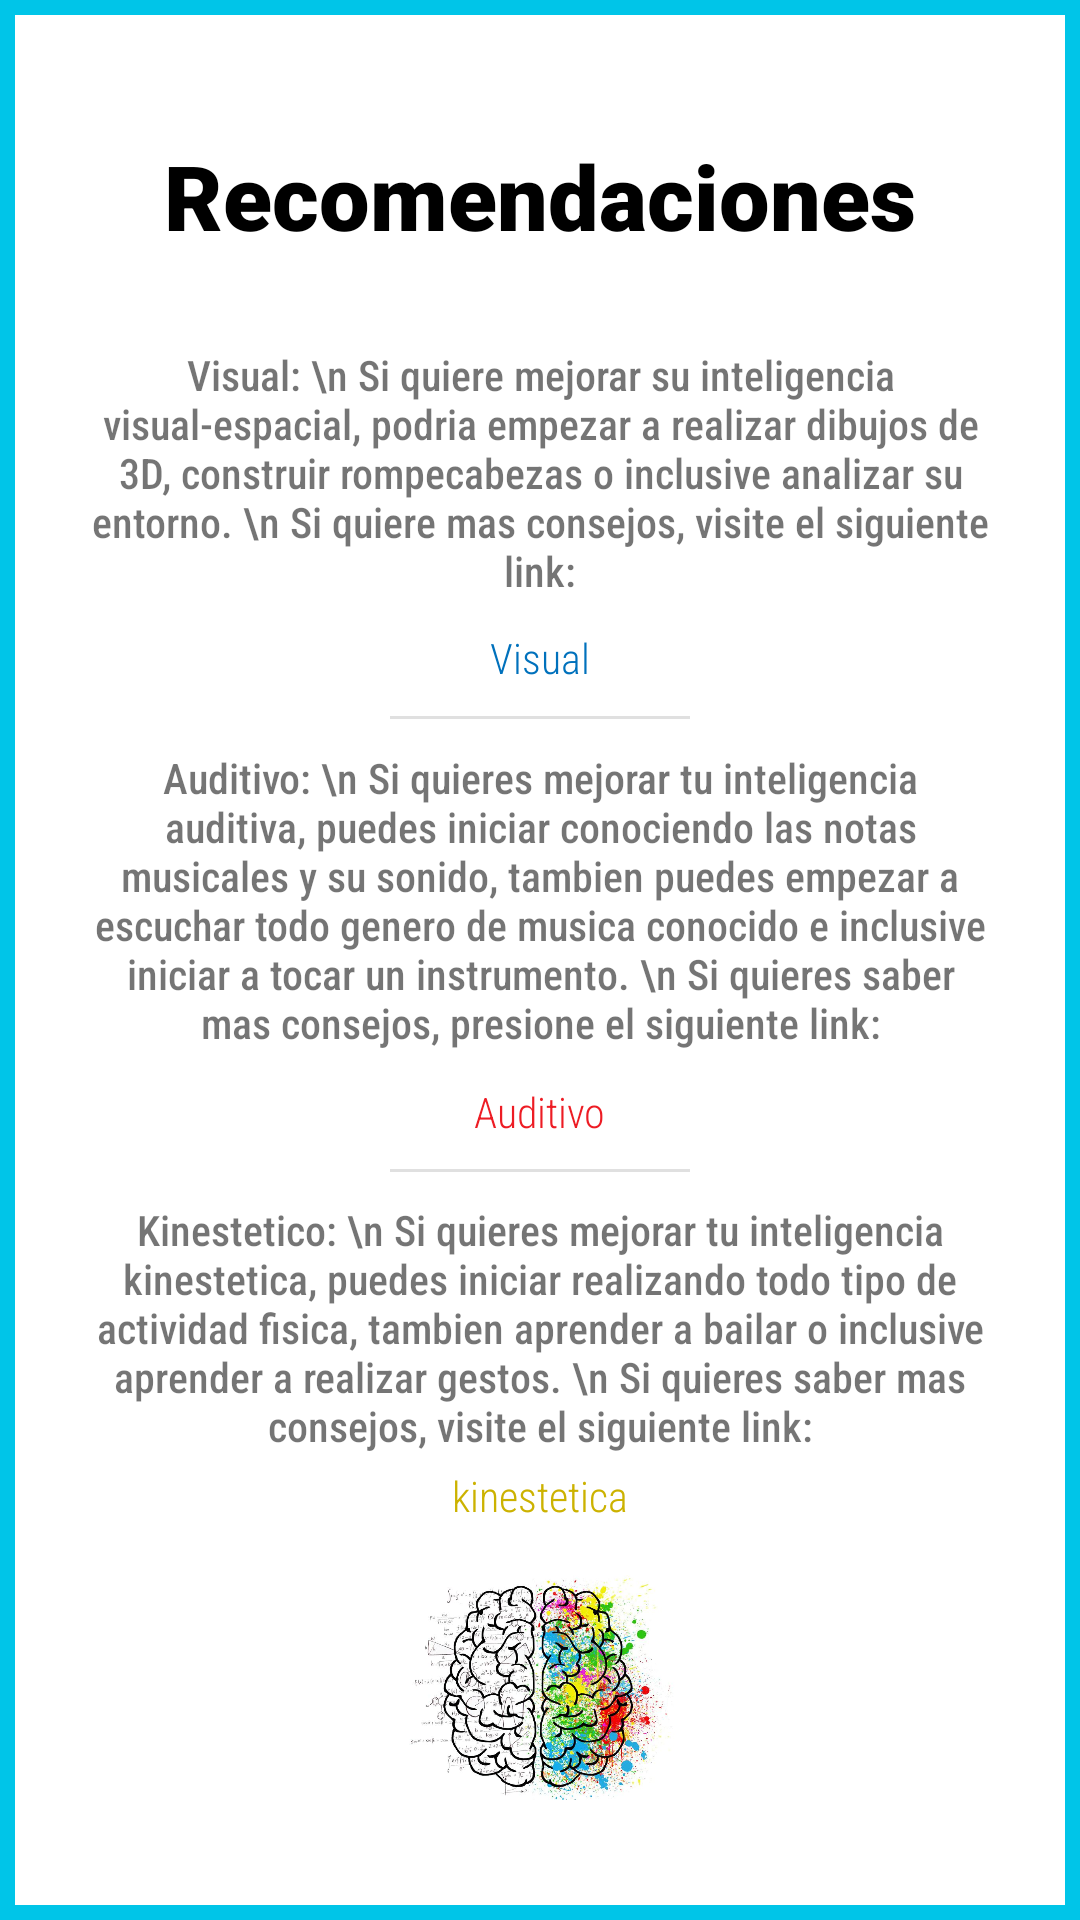

Layout XML and referenced resources for this Android screen:
<!-- AndroidManifest.xml: application theme AppTheme -->
<!-- res/layout/activity_recomendaciones.xml -->
<?xml version="1.0" encoding="utf-8"?>
<androidx.constraintlayout.widget.ConstraintLayout xmlns:android="http://schemas.android.com/apk/res/android"
    xmlns:app="http://schemas.android.com/apk/res-auto"
    xmlns:tools="http://schemas.android.com/tools"
    android:layout_width="match_parent"
    android:layout_height="match_parent"
    android:background="@drawable/borde"
    tools:context=".RecomendacionesActivity">


    <TextView
        android:id="@+id/textViewRecomendacionesTitle"
        android:layout_width="wrap_content"
        android:layout_height="wrap_content"
        android:layout_marginTop="45dp"
        android:text="@string/recomendaciones"
        android:textSize="30sp"
        app:layout_constraintEnd_toEndOf="parent"
        app:layout_constraintStart_toStartOf="parent"
        app:layout_constraintTop_toTopOf="parent"
        android:textAlignment="center"
        android:fontFamily="sans-serif-black"
        android:textColor="#000"/>

    <TextView
        android:id="@+id/textViewRecomendacion1"
        android:layout_width="300dp"
        android:layout_height="wrap_content"
        android:layout_marginTop="30dp"
        android:textAlignment="center"
        android:text="Visual: \n Si quiere mejorar su inteligencia visual-espacial, podria empezar a realizar dibujos de 3D, construir rompecabezas o inclusive analizar su entorno. \n Si quiere mas consejos, visite el siguiente link:"
        app:layout_constraintEnd_toEndOf="parent"
        app:layout_constraintStart_toStartOf="parent"
        app:layout_constraintTop_toBottomOf="@+id/textViewRecomendacionesTitle"
        tools:ignore="HardcodedText"
        android:fontFamily="sans-serif-condensed-medium"/>

    <TextView
        android:id="@+id/textViewRecomendacion1Link"
        android:layout_width="wrap_content"
        android:layout_height="wrap_content"
        android:text="@string/visual"
        app:layout_constraintStart_toStartOf="parent"
        app:layout_constraintEnd_toEndOf="parent"
        app:layout_constraintTop_toBottomOf="@id/textViewRecomendacion1"
        app:layout_constraintBottom_toTopOf="@id/divider"
        android:fontFamily="sans-serif-condensed-light"
        android:textColor="#0071bc"/>

    <View
        android:id="@+id/divider"
        android:layout_width="100dp"
        android:layout_height="1dp"
        android:background="?android:attr/listDivider"
        app:layout_constraintBottom_toTopOf="@+id/textViewRecomendacion2"
        app:layout_constraintEnd_toEndOf="parent"
        app:layout_constraintStart_toStartOf="parent"
        app:layout_constraintTop_toBottomOf="@+id/textViewRecomendacion1Link" />

    <TextView
        android:id="@+id/textViewRecomendacion2"
        android:layout_width="300dp"
        android:layout_height="wrap_content"
        android:layout_marginTop="50dp"
        android:textAlignment="center"
        android:text="Auditivo: \n Si quieres mejorar tu inteligencia auditiva, puedes iniciar conociendo las notas musicales y su sonido, tambien puedes empezar a escuchar todo genero de musica conocido e inclusive iniciar a tocar un instrumento. \n Si quieres saber mas consejos, presione el siguiente link:"
        app:layout_constraintEnd_toEndOf="parent"
        app:layout_constraintStart_toStartOf="parent"
        app:layout_constraintTop_toBottomOf="@+id/textViewRecomendacion1"
        android:fontFamily="sans-serif-condensed-medium"
        tools:ignore="HardcodedText" />

    <TextView
        android:id="@+id/textViewRecomendacion2Link"
        android:layout_width="wrap_content"
        android:layout_height="wrap_content"
        android:text="@string/auditivo"
        app:layout_constraintStart_toStartOf="parent"
        app:layout_constraintEnd_toEndOf="parent"
        app:layout_constraintTop_toBottomOf="@id/textViewRecomendacion2"
        app:layout_constraintBottom_toBottomOf="@id/divider2"
        android:fontFamily="sans-serif-condensed-light"
        android:textColor="#ed1c24"/>

    <View
        android:id="@+id/divider2"
        android:layout_width="100dp"
        android:layout_height="1dp"
        android:background="?android:attr/listDivider"
        app:layout_constraintBottom_toTopOf="@+id/textViewRecomendacion3"
        app:layout_constraintEnd_toEndOf="parent"
        app:layout_constraintStart_toStartOf="parent"
        app:layout_constraintTop_toBottomOf="@+id/textViewRecomendacion2Link" />

    <TextView
        android:id="@+id/textViewRecomendacion3"
        android:layout_width="300dp"
        android:layout_height="wrap_content"
        android:layout_marginTop="50dp"
        android:text="Kinestetico: \n Si quieres mejorar tu inteligencia kinestetica, puedes iniciar realizando todo tipo de actividad fisica, tambien aprender a bailar o inclusive aprender a realizar gestos. \n Si quieres saber mas consejos, visite el siguiente link:"
        app:layout_constraintEnd_toEndOf="parent"
        app:layout_constraintStart_toStartOf="parent"
        android:textAlignment="center"
        app:layout_constraintTop_toBottomOf="@+id/textViewRecomendacion2"
        android:fontFamily="sans-serif-condensed-medium"
        tools:ignore="HardcodedText" />


    <TextView
        android:id="@+id/textViewRecomendacion3Link"
        android:layout_width="wrap_content"
        android:layout_height="wrap_content"
        android:text="@string/kinestetica"
        app:layout_constraintStart_toStartOf="parent"
        app:layout_constraintEnd_toEndOf="parent"
        app:layout_constraintTop_toBottomOf="@id/textViewRecomendacion3"
        app:layout_constraintBottom_toTopOf="@id/imageView4"
        android:fontFamily="sans-serif-condensed-light"
        android:textColor="#ccb200"/>

    <ImageView
        android:id="@+id/imageView4"
        android:contentDescription="@string/es_el_icono_principal_de_la_app_aparecera_en_el_resto_de_pantalla_en_la_parte_inferior_de_la_ventana_junto_al_boton_regresar"
        android:layout_width="100dp"
        android:layout_height="100dp"
        app:layout_constraintTop_toBottomOf="@id/textViewRecomendacion3"
        app:layout_constraintBottom_toBottomOf="parent"
        app:layout_constraintEnd_toEndOf="parent"
        app:layout_constraintStart_toStartOf="parent"
        app:srcCompat="@drawable/cerebro" />

</androidx.constraintlayout.widget.ConstraintLayout>
<!-- resources referenced by this layout -->
<resources>
  <!-- drawable borde (drawable) -->
  <?xml version="1.0" encoding="utf-8"?>
  <layer-list xmlns:android="http://schemas.android.com/apk/res/android">
      <item>
          <shape android:shape="rectangle">
              <solid android:color="#00c5e8" />
          </shape>
      </item>
      <item android:left="5dp" android:right="5dp" android:top="5dp" android:bottom="5dp">
          <shape android:shape="rectangle">
              <solid android:color="#FFFF" />
          </shape>
      </item>
  </layer-list>
  <!-- drawable cerebro: jpg bitmap (drawable, 102208 bytes) -->
  <string name="auditivo">Auditivo</string>
  <string name="es_el_icono_principal_de_la_app_aparecera_en_el_resto_de_pantalla_en_la_parte_inferior_de_la_ventana_junto_al_boton_regresar">Icono de la aplicaci[on, aparece en todas las pantallas</string>
  <string name="kinestetica">kinestetica</string>
  <string name="recomendaciones">Recomendaciones</string>
  <string name="visual">Visual</string>
  <style name="AppTheme" parent="Theme.AppCompat.Light.DarkActionBar">
          
          <item name="colorPrimary">#00c5e8</item>
          <item name="colorPrimaryDark">#000000</item>
          <item name="colorAccent">@color/colorAccent</item>
      </style>
  <!-- not gathered from this repository: default colours our renderer supplied (Android Studio template values) -->
  <color name="colorAccent">#FF03DAC5</color>
</resources>
